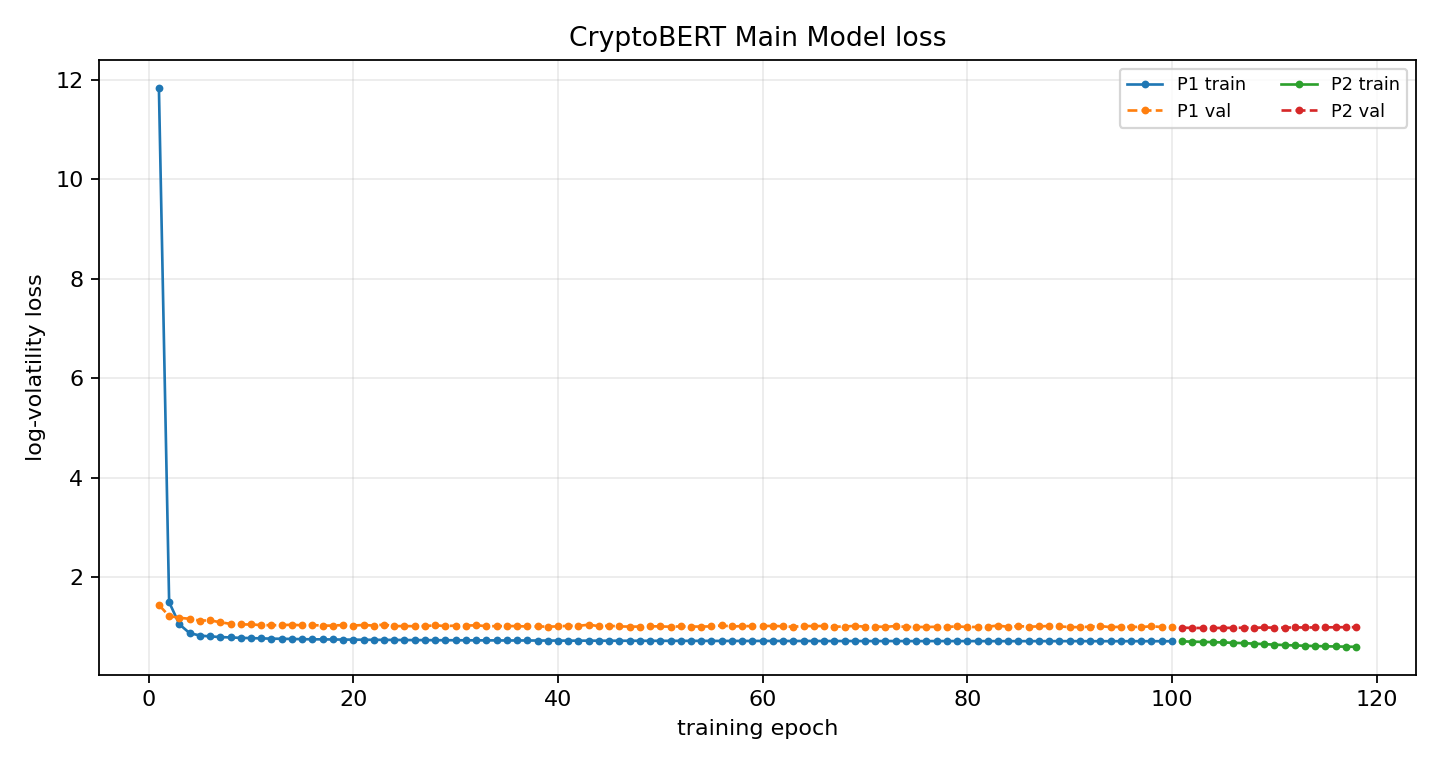

The table this chart was drawn from, first rows:
phase, epoch, global_epoch, train_loss, train_primary_loss, val_loss, best_val_loss, patience, lr_news, lr_ts, improved, elapsed_s
P1, 1, 1, 11.84, 11.84, 1.443, 1.443, 0, , 0.0001, True, 7.507
P1, 2, 2, 1.499, 1.499, 1.22, 1.22, 0, , 0.0001, True, 14.89
P1, 3, 3, 1.055, 1.055, 1.185, 1.185, 0, , 0.0001, True, 22.3
P1, 4, 4, 0.8778, 0.8778, 1.165, 1.165, 0, , 0.0001, True, 29.76
P1, 5, 5, 0.8291, 0.8291, 1.129, 1.129, 0, , 0.0001, True, 37.12
P1, 6, 6, 0.8103, 0.8103, 1.133, 1.129, 1, , 0.0001, False, 44.52
P1, 7, 7, 0.799, 0.799, 1.096, 1.096, 0, , 0.0001, True, 51.89
P1, 8, 8, 0.7899, 0.7899, 1.063, 1.063, 0, , 0.0001, True, 59.2
P1, 9, 9, 0.782, 0.782, 1.052, 1.052, 0, , 0.0001, True, 66.77
P1, 10, 10, 0.7768, 0.7768, 1.051, 1.051, 0, , 0.0001, True, 74.24
P1, 11, 11, 0.7716, 0.7716, 1.039, 1.039, 0, , 0.0001, True, 81.61
P1, 12, 12, 0.766, 0.766, 1.036, 1.036, 0, , 0.0001, True, 89.09
P1, 13, 13, 0.7635, 0.7635, 1.038, 1.036, 1, , 0.0001, False, 96.43
P1, 14, 14, 0.7599, 0.7599, 1.045, 1.036, 2, , 0.0001, False, 103.9
P1, 15, 15, 0.7562, 0.7562, 1.034, 1.034, 0, , 0.0001, True, 111.4
P1, 16, 16, 0.753, 0.753, 1.041, 1.034, 1, , 0.0001, False, 118.7
P1, 17, 17, 0.7519, 0.7519, 1.027, 1.027, 0, , 0.0001, True, 126.1
P1, 18, 18, 0.7498, 0.7498, 1.029, 1.027, 1, , 0.0001, False, 133.4
P1, 19, 19, 0.7477, 0.7477, 1.04, 1.027, 2, , 0.0001, False, 140.9
P1, 20, 20, 0.7463, 0.7463, 1.029, 1.027, 3, , 0.0001, False, 148.3
P1, 21, 21, 0.7439, 0.7439, 1.041, 1.027, 4, , 0.0001, False, 155.6
P1, 22, 22, 0.7431, 0.7431, 1.028, 1.027, 5, , 0.0001, False, 163.2
P1, 23, 23, 0.7417, 0.7417, 1.049, 1.027, 6, , 0.0001, False, 170.5
P1, 24, 24, 0.7407, 0.7407, 1.018, 1.018, 0, , 0.0001, True, 177.9
P1, 25, 25, 0.7393, 0.7393, 1.019, 1.018, 1, , 0.0001, False, 185.4
P1, 26, 26, 0.7372, 0.7372, 1.016, 1.016, 0, , 0.0001, True, 192.7
P1, 27, 27, 0.7378, 0.7378, 1.018, 1.016, 1, , 0.0001, False, 200.3
P1, 28, 28, 0.7351, 0.7351, 1.034, 1.016, 2, , 0.0001, False, 207.6
P1, 29, 29, 0.7353, 0.7353, 1.018, 1.016, 3, , 0.0001, False, 215.1
P1, 30, 30, 0.7342, 0.7342, 1.029, 1.016, 4, , 0.0001, False, 222.5
P1, 31, 31, 0.7331, 0.7331, 1.029, 1.016, 5, , 0.0001, False, 229.8
P1, 32, 32, 0.7326, 0.7326, 1.034, 1.016, 6, , 0.0001, False, 237.2
P1, 33, 33, 0.7314, 0.7314, 1.018, 1.016, 7, , 0.0001, False, 244.8
P1, 34, 34, 0.7312, 0.7312, 1.017, 1.016, 8, , 0.0001, False, 252.1
P1, 35, 35, 0.729, 0.729, 1.02, 1.016, 9, , 0.0001, False, 259.5
P1, 36, 36, 0.73, 0.73, 1.018, 1.016, 10, , 0.0001, False, 266.9
P1, 37, 37, 0.7294, 0.7294, 1.011, 1.011, 0, , 0.0001, True, 274.2
P1, 38, 38, 0.7282, 0.7282, 1.011, 1.011, 1, , 0.0001, False, 281.8
P1, 39, 39, 0.7276, 0.7276, 1.008, 1.008, 0, , 0.0001, True, 289.2
P1, 40, 40, 0.727, 0.727, 1.012, 1.008, 1, , 0.0001, False, 296.6
P1, 41, 41, 0.7257, 0.7257, 1.025, 1.008, 2, , 0.0001, False, 304
P1, 42, 42, 0.7256, 0.7256, 1.022, 1.008, 3, , 0.0001, False, 311.3
P1, 43, 43, 0.7259, 0.7259, 1.047, 1.008, 4, , 0.0001, False, 318.7
P1, 44, 44, 0.7248, 0.7248, 1.017, 1.008, 5, , 0.0001, False, 326.1
P1, 45, 45, 0.7245, 0.7245, 1.026, 1.008, 6, , 0.0001, False, 333.6
P1, 46, 46, 0.7242, 0.7242, 1.012, 1.008, 7, , 0.0001, False, 341
P1, 47, 47, 0.7237, 0.7237, 1.008, 1.008, 0, , 0.0001, True, 348.2
P1, 48, 48, 0.7237, 0.7237, 1.008, 1.008, 1, , 0.0001, False, 355.7
P1, 49, 49, 0.7227, 0.7227, 1.016, 1.008, 2, , 0.0001, False, 363
P1, 50, 50, 0.7229, 0.7229, 1.011, 1.008, 3, , 0.0001, False, 370.3
P1, 51, 51, 0.7222, 0.7222, 1.007, 1.007, 0, , 0.0001, True, 377.7
P1, 52, 52, 0.7223, 0.7223, 1.012, 1.007, 1, , 0.0001, False, 385
P1, 53, 53, 0.7218, 0.7218, 1.008, 1.007, 2, , 0.0001, False, 392.5
P1, 54, 54, 0.7217, 0.7217, 1.009, 1.007, 3, , 0.0001, False, 399.9
P1, 55, 55, 0.7213, 0.7213, 1.012, 1.007, 4, , 0.0001, False, 407.2
P1, 56, 56, 0.72, 0.72, 1.031, 1.007, 5, , 0.0001, False, 414.5
P1, 57, 57, 0.7205, 0.7205, 1.011, 1.007, 6, , 0.0001, False, 421.9
P1, 58, 58, 0.7202, 0.7202, 1.019, 1.007, 7, , 0.0001, False, 429.4
P1, 59, 59, 0.7196, 0.7196, 1.017, 1.007, 8, , 0.0001, False, 436.9
P1, 60, 60, 0.7207, 0.7207, 1.019, 1.007, 9, , 0.0001, False, 444.2
... 58 more rows
